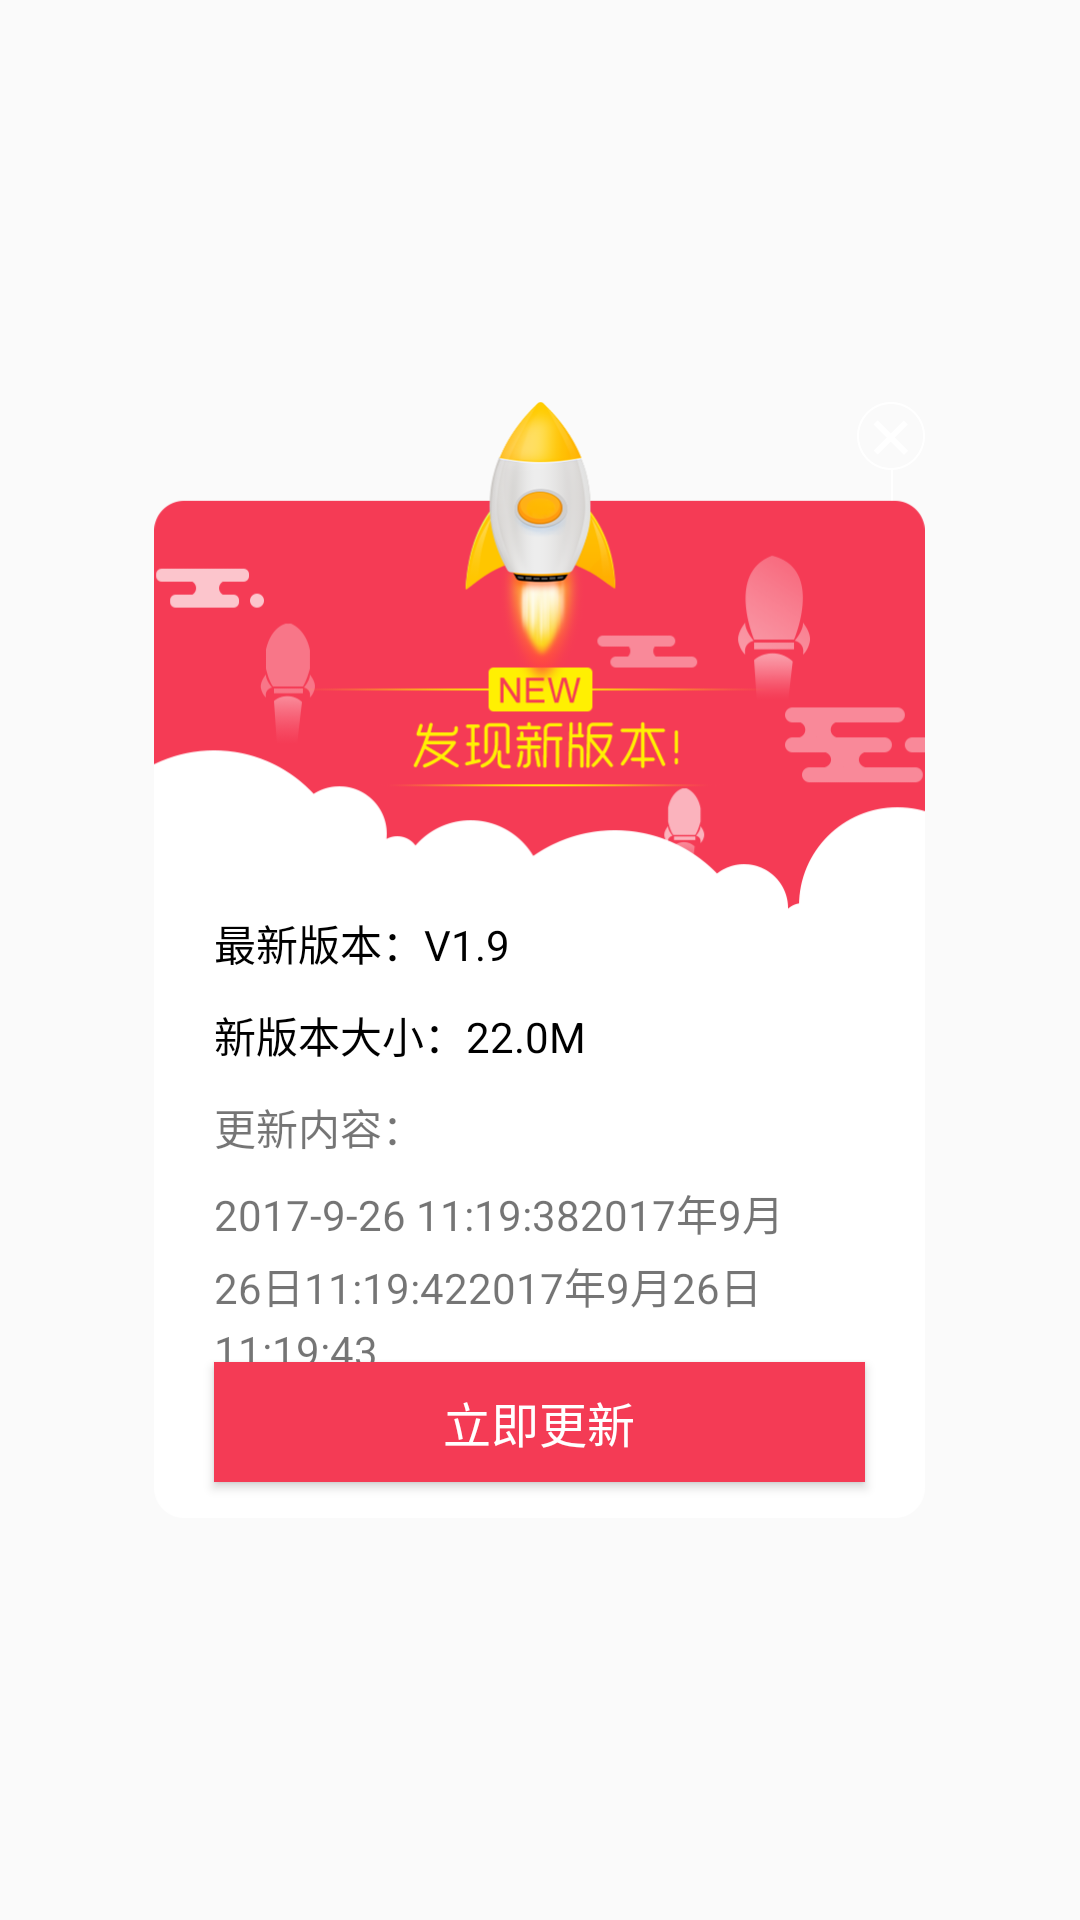

Layout XML and referenced resources for this Android screen:
<!-- AndroidManifest.xml: application theme AppTheme -->
<!-- res/layout/dialog_updata.xml -->
<?xml version="1.0" encoding="utf-8"?>
<LinearLayout xmlns:android="http://schemas.android.com/apk/res/android"
    android:layout_width="match_parent"
    android:layout_height="match_parent"
    android:gravity="center"
    android:orientation="vertical">

    <RelativeLayout
        android:layout_width="257dp"
        android:layout_height="372dp">

        <ImageButton
            android:id="@+id/ibtn_close"
            android:layout_width="wrap_content"
            android:layout_height="wrap_content"
            android:layout_alignParentRight="true"
            android:background="@null"
            android:src="@drawable/updata_close" />

        <ImageView

            android:layout_width="wrap_content"
            android:layout_height="wrap_content"
            android:src="@drawable/updata_bg" />

        <LinearLayout
            android:layout_width="match_parent"
            android:layout_height="wrap_content"
            android:layout_marginLeft="20dp"
            android:layout_marginRight="20dp"
            android:layout_marginTop="170dp"
            android:orientation="vertical">

            <TextView
                android:id="@+id/tv_version_name"
                android:layout_width="wrap_content"
                android:layout_height="wrap_content"
                android:text="最新版本：V1.9"
                android:textColor="#000"
                android:textSize="14sp" />

            <TextView
                android:id="@+id/tv_app_size"
                android:layout_width="wrap_content"
                android:layout_height="wrap_content"
                android:layout_marginTop="10dp"
                android:text="新版本大小：22.0M"
                android:textColor="#000"
                android:textSize="14sp" />

            <TextView
                android:layout_width="wrap_content"
                android:layout_height="wrap_content"
                android:layout_marginTop="10dp"
                android:text="更新内容："
                android:textSize="14sp" />

            <TextView
                android:id="@+id/tv_updata_msg"
                android:layout_width="wrap_content"
                android:layout_height="wrap_content"
                android:layout_marginTop="8dp"
                android:lineSpacingMultiplier="1.2"
                android:text="2017-9-26 11:19:382017年9月26日11:19:422017年9月26日11:19:43" />

        </LinearLayout>

        <Button
            android:id="@+id/btn_update_now"
            android:layout_width="match_parent"
            android:layout_height="40dp"
            android:layout_alignParentBottom="true"
            android:layout_marginBottom="12dp"
            android:layout_marginLeft="20dp"
            android:layout_marginRight="20dp"
            android:background="#f43b55"
            android:text="立即更新"
            android:textColor="#fff"
            android:textSize="16sp" />

    </RelativeLayout>

</LinearLayout>
<!-- resources referenced by this layout -->
<resources>
  <!-- drawable updata_bg: png bitmap (drawable-xxhdpi, 87790 bytes) -->
  <!-- drawable updata_close: png bitmap (drawable-xxhdpi, 3231 bytes) -->
  <style name="AppTheme" parent="Theme.AppCompat.Light.DarkActionBar">
          
          <item name="colorPrimary">@color/colorPrimary</item>
          <item name="colorPrimaryDark">@color/colorPrimaryDark</item>
          <item name="colorAccent">@color/colorAccent</item>
      </style>
  <!-- not gathered from this repository: default colours our renderer supplied (Android Studio template values) -->
  <color name="colorPrimary">#FF6200EE</color>
  <color name="colorPrimaryDark">#FF3700B3</color>
  <color name="colorAccent">#FF03DAC5</color>
</resources>
